Run: headless pygame with SDL's dummy video driver; simulated clock (each Clock.tick advances the game by its frame time, no real sleeping); random seed 0; keys injected as events and as key.get_pressed() state; no mouse input.
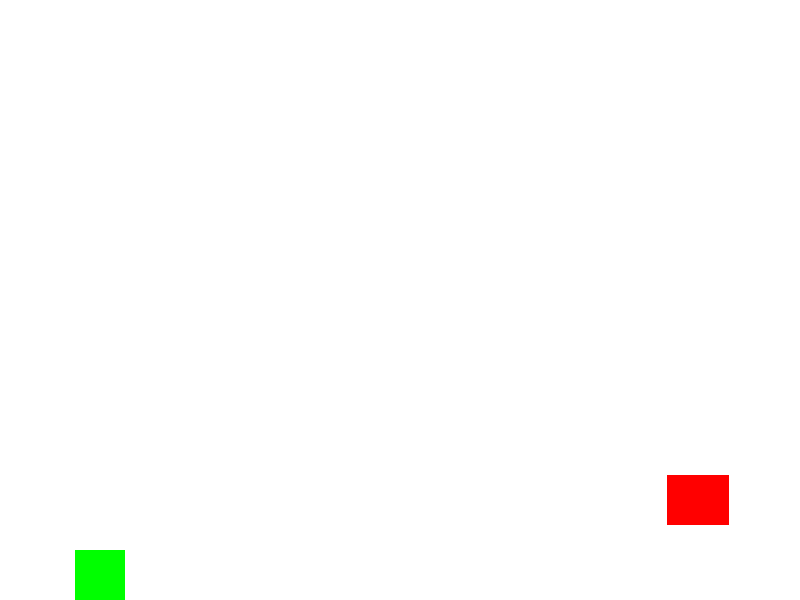
Frame 1 of 4 · flips 1–60 · no input
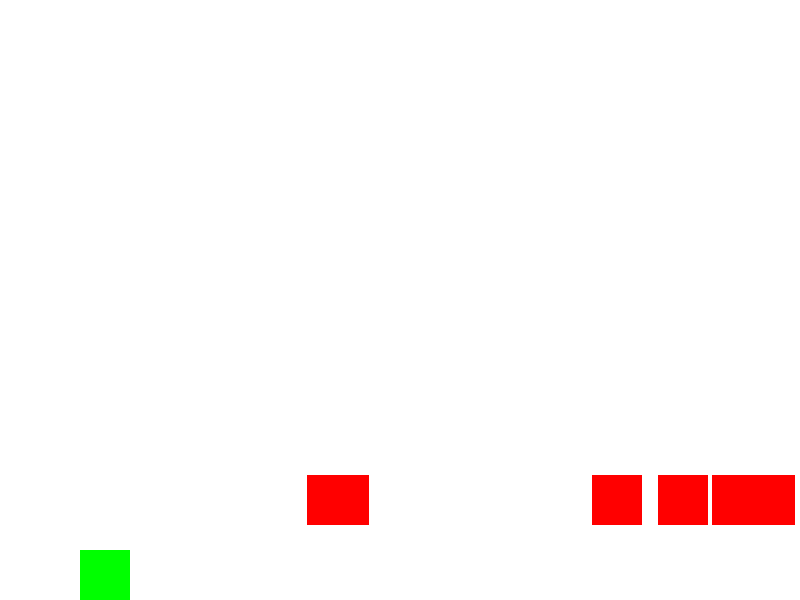
Frame 2 of 4 · flips 61–180 · tapped SPACE, RETURN · held RIGHT (→), D
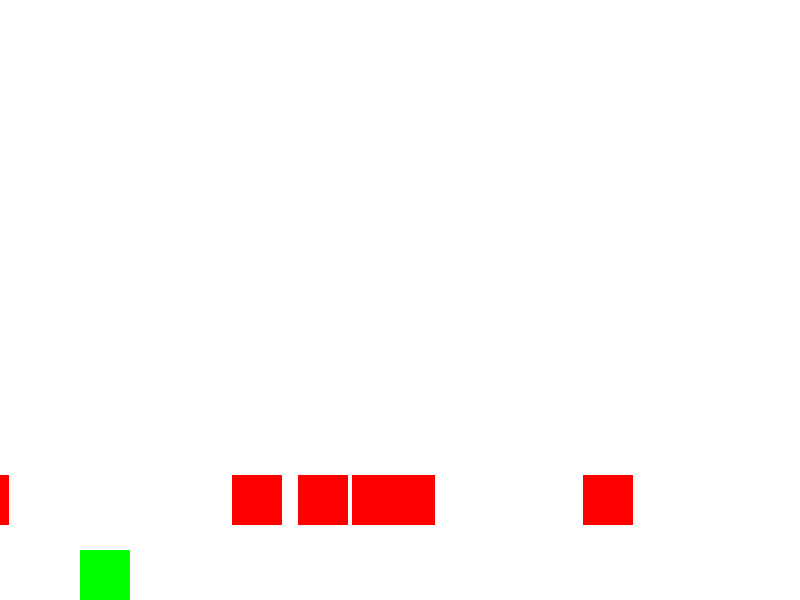
Frame 3 of 4 · flips 181–300 · held DOWN (↓), S
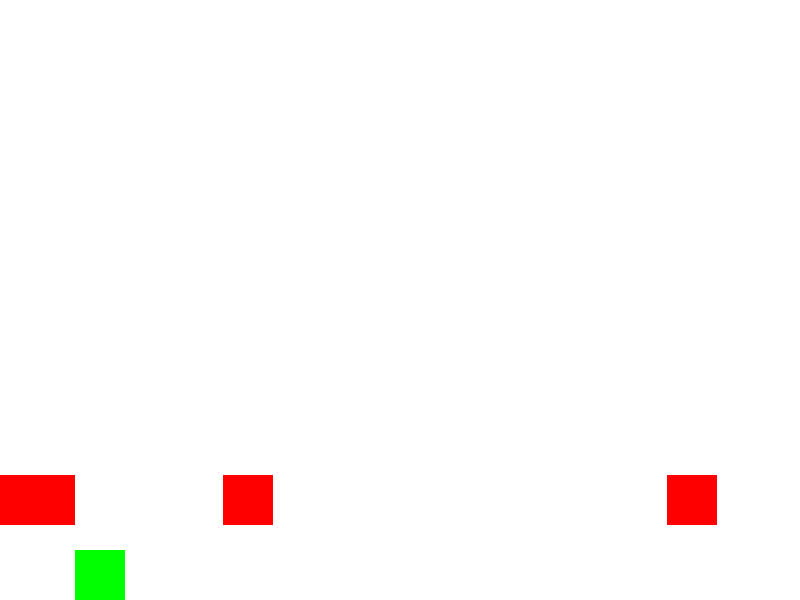
Frame 4 of 4 · flips 301–420 · held LEFT (←), A, UP (↑), W

The pygame program that drew these frames:

import pygame
import random

# Initialize Pygame
pygame.init()

# Screen dimensions
WIDTH, HEIGHT = 800, 600
screen = pygame.display.set_mode((WIDTH, HEIGHT))
pygame.display.set_caption("Side-Scrolling Game")

# Colors
WHITE = (255, 255, 255)
BLACK = (0, 0, 0)
RED = (255, 0, 0)
GREEN = (0, 255, 0)

# Clock for controlling the frame rate
clock = pygame.time.Clock()
FPS = 60

# Game variables
GRAVITY = 1
PLAYER_SPEED = 5
JUMP_STRENGTH = 15
PROJECTILE_SPEED = 10
ENEMY_SPEED = 3
LEVEL_COUNT = 3

# Define classes
class Player(pygame.sprite.Sprite):
    def __init__(self, x, y):
        super().__init__()
        self.image = pygame.Surface((50, 50))
        self.image.fill(GREEN)
        self.rect = self.image.get_rect()
        self.rect.center = (x, y)
        self.vel_y = 0
        self.health = 100
        self.lives = 3
        self.score = 0

    def move(self, left, right, jumping):
        # Horizontal movement
        if left:
            self.rect.x -= PLAYER_SPEED
        if right:
            self.rect.x += PLAYER_SPEED

        # Apply gravity
        self.vel_y += GRAVITY
        if self.vel_y > 10:
            self.vel_y = 10

        # Jumping
        if jumping:
            self.vel_y = -JUMP_STRENGTH

        # Update vertical position
        self.rect.y += self.vel_y

        # Prevent player from falling off the screen
        if self.rect.bottom > HEIGHT:
            self.rect.bottom = HEIGHT
            self.vel_y = 0

    def shoot(self):
        projectile = Projectile(self.rect.centerx, self.rect.centery)
        all_sprites.add(projectile)
        projectiles.add(projectile)

class Projectile(pygame.sprite.Sprite):
    def __init__(self, x, y):
        super().__init__()
        self.image = pygame.Surface((10, 5))
        self.image.fill(RED)
        self.rect = self.image.get_rect()
        self.rect.center = (x, y)

    def update(self):
        self.rect.x += PROJECTILE_SPEED
        # Remove the projectile if it moves off screen
        if self.rect.left > WIDTH:
            self.kill()

class Enemy(pygame.sprite.Sprite):
    def __init__(self, x, y):
        super().__init__()
        self.image = pygame.Surface((50, 50))
        self.image.fill(RED)
        self.rect = self.image.get_rect()
        self.rect.center = (x, y)

    def update(self):
        self.rect.x -= ENEMY_SPEED
        # Remove the enemy if it moves off screen
        if self.rect.right < 0:
            self.kill()

class Collectible(pygame.sprite.Sprite):
    def __init__(self, x, y, type):
        super().__init__()
        self.image = pygame.Surface((30, 30))
        if type == "health":
            self.image.fill(GREEN)
        elif type == "life":
            self.image.fill(RED)
        self.rect = self.image.get_rect()
        self.rect.center = (x, y)
        self.type = type

# Game Over function
def game_over():
    font = pygame.font.SysFont("Arial", 72)
    text = font.render("GAME OVER", True, RED)
    screen.blit(text, (WIDTH//4, HEIGHT//3))
    pygame.display.flip()
    pygame.time.wait(2000)

# Sprite groups
all_sprites = pygame.sprite.Group()
enemies = pygame.sprite.Group()
projectiles = pygame.sprite.Group()
collectibles = pygame.sprite.Group()

# Create player
player = Player(100, HEIGHT-100)
all_sprites.add(player)

# Main game loop
level = 1
running = True
while running:
    screen.fill(WHITE)

    # Event handling
    left, right, jumping = False, False, False
    for event in pygame.event.get():
        if event.type == pygame.QUIT:
            running = False
        if event.type == pygame.KEYDOWN:
            if event.key == pygame.K_LEFT:
                left = True
            if event.key == pygame.K_RIGHT:
                right = True
            if event.key == pygame.K_SPACE:
                player.shoot()
            if event.key == pygame.K_UP:
                jumping = True

    # Spawn enemies and collectibles
    if random.randint(0, 100) < 2:
        enemy = Enemy(WIDTH, HEIGHT-100)
        all_sprites.add(enemy)
        enemies.add(enemy)

    if random.randint(0, 100) < 1:
        collectible = Collectible(random.randint(WIDTH, WIDTH+200), HEIGHT-100, random.choice(["health", "life"]))
        all_sprites.add(collectible)
        collectibles.add(collectible)

    # Update sprites
    player.move(left, right, jumping)
    all_sprites.update()

    # Check for collisions
    enemy_hits = pygame.sprite.groupcollide(projectiles, enemies, True, True)
    for hit in enemy_hits:
        player.score += 100

    player_hits = pygame.sprite.spritecollide(player, enemies, True)
    for hit in player_hits:
        player.health -= 20
        if player.health <= 0:
            player.lives -= 1
            player.health = 100
            if player.lives == 0:
                game_over()
                running = False

    collectible_hits = pygame.sprite.spritecollide(player, collectibles, True)
    for hit in collectible_hits:
        if hit.type == "health":
            player.health += 20
        elif hit.type == "life":
            player.lives += 1

    # Draw everything
    all_sprites.draw(screen)
    pygame.display.flip()

    # Cap the frame rate
    clock.tick(FPS)

pygame.quit()
